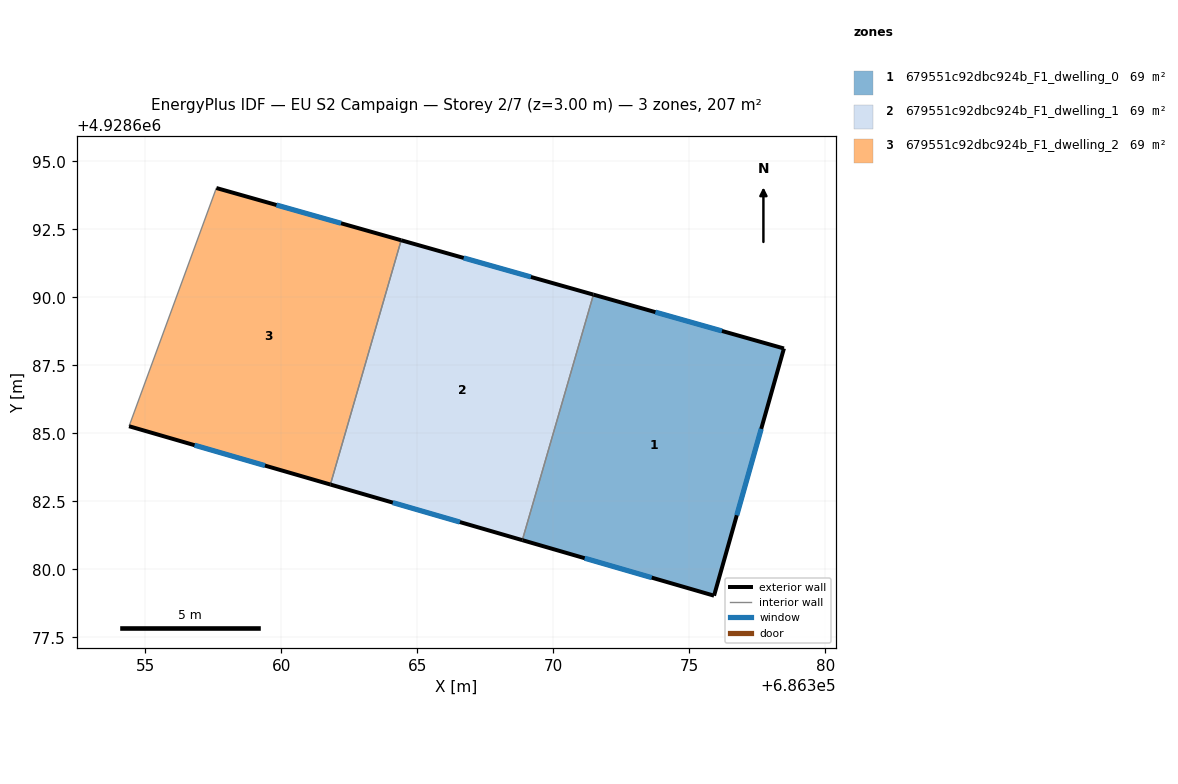
=== STOREY PLAN SPEC (per zone: floor XY polygon, exterior-wall plan segments, windows/doors) ===
zone 1: 679551c92dbc924b_F1_dwelling_0  (68.9 m²)
  floor: (686375.91, 4928679.03) (686378.48, 4928688.12) (686371.47, 4928690.10) (686368.86, 4928681.07)
  exterior wall: (686371.47, 4928690.10) – (686378.48, 4928688.12)  [7.3 m]
    window: (686373.75, 4928689.46) – (686376.20, 4928688.76)  [2.7 m²]
  exterior wall: (686378.48, 4928688.12) – (686375.91, 4928679.03)  [9.4 m]
    window: (686377.64, 4928685.16) – (686376.74, 4928681.99)  [3.5 m²]
  exterior wall: (686375.91, 4928679.03) – (686368.86, 4928681.07)  [7.3 m]
    window: (686373.61, 4928679.69) – (686371.15, 4928680.41)  [2.7 m²]
  interior walls: 1
zone 2: 679551c92dbc924b_F1_dwelling_1  (68.9 m²)
  floor: (686368.86, 4928681.07) (686371.47, 4928690.10) (686364.40, 4928692.10) (686361.80, 4928683.12)
  exterior wall: (686364.40, 4928692.10) – (686371.47, 4928690.10)  [7.3 m]
    window: (686366.70, 4928691.45) – (686369.17, 4928690.75)  [2.7 m²]
  exterior wall: (686368.86, 4928681.07) – (686361.80, 4928683.12)  [7.3 m]
    window: (686366.56, 4928681.74) – (686364.09, 4928682.45)  [2.7 m²]
  interior walls: 2
zone 3: 679551c92dbc924b_F1_dwelling_2  (68.9 m²)
  floor: (686361.80, 4928683.12) (686364.40, 4928692.10) (686357.61, 4928694.02) (686354.40, 4928685.26)
  exterior wall: (686357.61, 4928694.02) – (686364.40, 4928692.10)  [7.1 m]
    window: (686359.82, 4928693.39) – (686362.19, 4928692.72)  [2.6 m²]
  exterior wall: (686361.80, 4928683.12) – (686354.40, 4928685.26)  [7.7 m]
    window: (686359.39, 4928683.81) – (686356.80, 4928684.56)  [2.8 m²]
  interior walls: 2

=== DERIVED (storey summary) ===
Building: EU S2 Campaign
Storey: 2 of 7  (floor level z = 3.00 m)
Storey gross floor area: 206.6 m²
Zones on this storey: 3
  - 679551c92dbc924b_F1_dwelling_0: floor 68.9 m²; exterior wall 24.1 m (72.2 m²); 3 window(s) 8.8 m²; WWR 12.2%
  - 679551c92dbc924b_F1_dwelling_1: floor 68.9 m²; exterior wall 14.7 m (44.1 m²); 2 window(s) 5.4 m²; WWR 12.2%
  - 679551c92dbc924b_F1_dwelling_2: floor 68.9 m²; exterior wall 14.8 m (44.3 m²); 2 window(s) 5.4 m²; WWR 12.2%
Zone adjacency (shared interzone walls):
  - 679551c92dbc924b_F1_dwelling_0 ↔ 679551c92dbc924b_F1_dwelling_1
  - 679551c92dbc924b_F1_dwelling_1 ↔ 679551c92dbc924b_F1_dwelling_2